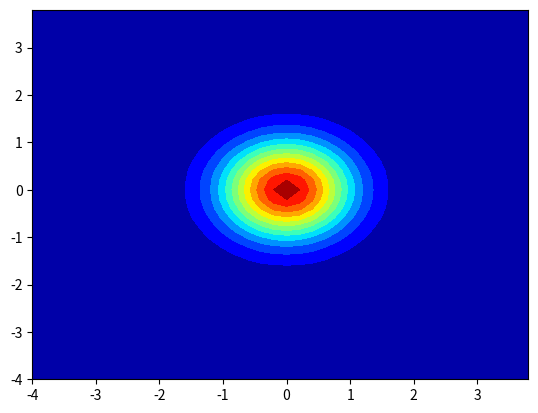

Generate this figure with matplotlib:
import numpy as np
import matplotlib.pyplot as plt
from mpl_toolkits.mplot3d import axes3d

x = np.arange(-4,4,0.2) ; y = x
X, Y = np.meshgrid(x, y)

# # Sinus cardinal

# z = np.sinc(X)*np.sinc(Y)

# fig7 = plt.figure(7)
# ax = plt.axes(projection='3d')
# ax.plot_surface(X, Y, z, cmap='viridis')

# fig8 = plt.figure(8)
# bx = plt.axes(projection='3d')
# bx.plot_wireframe(X, Y, z, color='black')

# # Gaussienne

z = np.exp(-X**2-Y**2)

# fig9 = plt.figure(9)
# cx = plt.axes(projection='3d')
# cx.plot_surface(X, Y, z, cmap='jet')
# cx.view_init(90,-90,0)

fig10 = plt.figure(10)
plt.contourf(X, Y, z, 15, cmap='jet')
